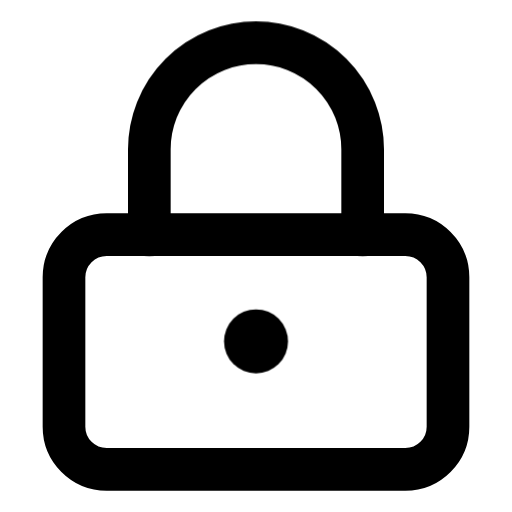
t = 0.00 s
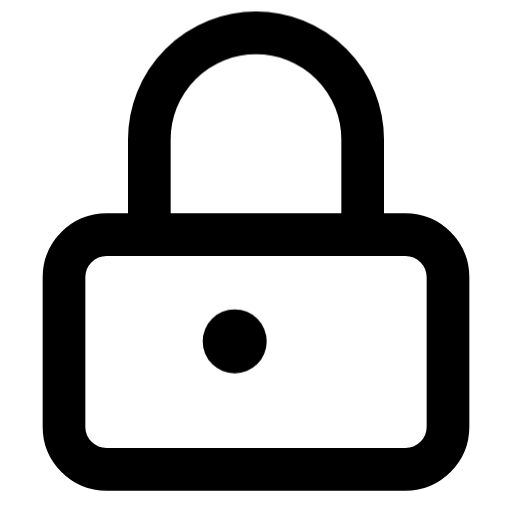
t = 0.33 s
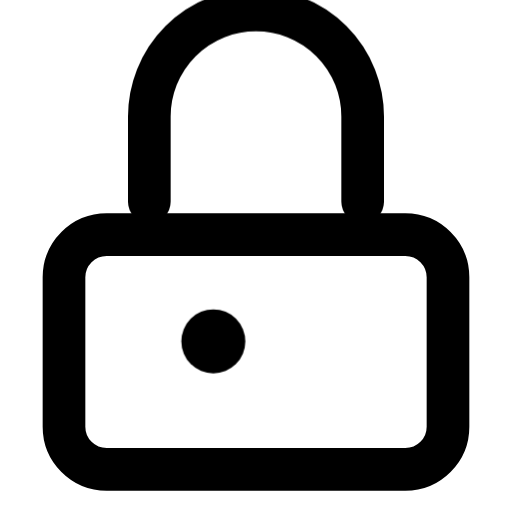
t = 0.67 s
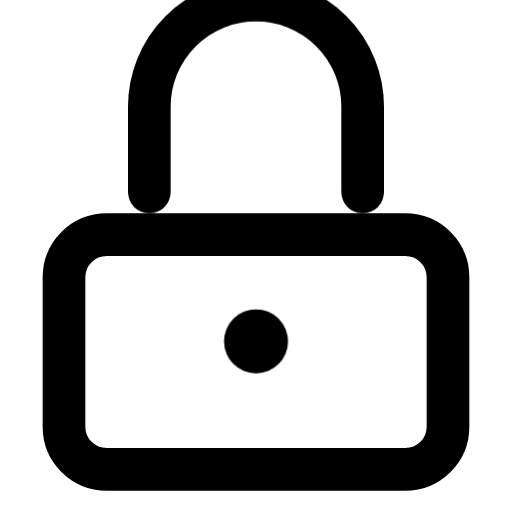
t = 1.00 s
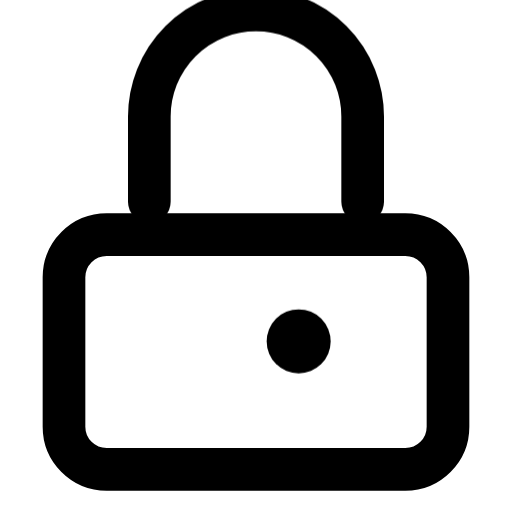
t = 1.33 s
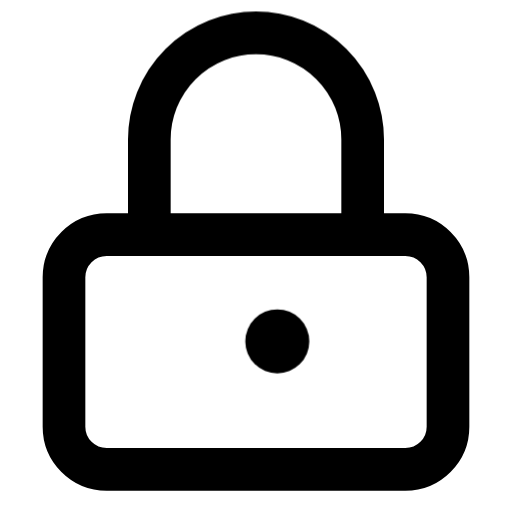
t = 1.67 s

The animated SVG that drew these frames (rendered in a browser with its animation timeline set to each time). Animation: 2 CSS @keyframes rules; one cycle of 2.00 s, repeats indefinitely.

<svg xmlns="http://www.w3.org/2000/svg" viewBox="0 0 24 24" fill="none" stroke="currentColor" stroke-width="2" stroke-linecap="round" stroke-linejoin="round">
  <style>/* CSS fallback for former SMIL animations */
@keyframes kf-kilit-1 {
  0.000% { transform: translateY(0px); }
  50.000% { transform: translateY(-2px); }
  100.000% { transform: translateY(0px); }
}
.fx-kilit-1 { animation: kf-kilit-1 2s ease-in-out 0s infinite; transform-box: fill-box; }

@keyframes kf-kilit-2 {
  0.000% { cx: 12; }
  33.333% { cx: 10; }
  66.667% { cx: 14; }
  100.000% { cx: 12; }
}
.fx-kilit-2 { animation: kf-kilit-2 2s ease-in-out 0s infinite; }
</style><rect x="3" y="11" width="18" height="11" rx="2" ry="2" /><path d="M7 11V7a5 5 0 0 1 10 0v4" class="fx-kilit-1" /><circle cx="12" cy="16" r="1.5" fill="currentColor" stroke="none" class="fx-kilit-2" />
</svg>